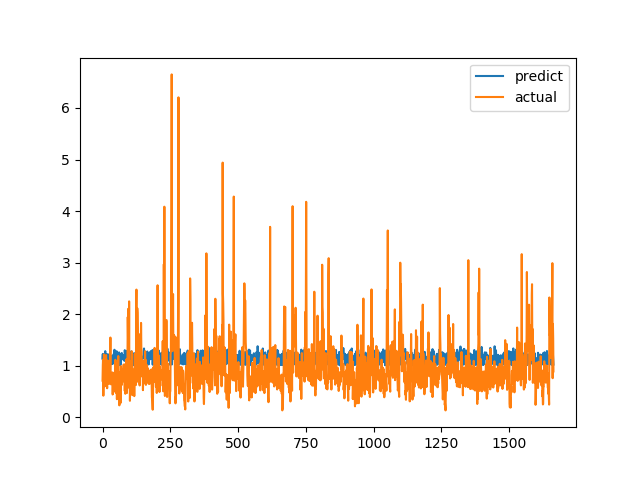

The file beside this chart, header and first rows:
predict, actual
1.138, 0.7094
1.228, 1.015
1.012, 1.116
1.118, 0.4183
1.188, 1.002
1.117, 1.219
1.185, 1.143
1.224, 0.6528
1.106, 0.6747
1.189, 0.601
1.282, 0.6695
1.138, 0.6538
1.02, 0.7814
1.184, 1.206
1.22, 0.8469
1.142, 0.8286
1.148, 0.6482
1.045, 0.5624
1.021, 0.7183
1.222, 1.1
1.189, 0.9542
1.141, 0.729
1.172, 0.6694
1.214, 0.8631
1.189, 0.6465
1.184, 0.8223
1.121, 0.9236
1.194, 0.8301
1.199, 1.067
1.174, 1.546
1.128, 0.6827
1.035, 0.6386
1.03, 0.6464
1.126, 0.6881
1.184, 0.7274
1.138, 0.65
1.092, 0.8694
1.034, 0.4409
1.111, 0.4519
1.192, 0.7575
1.157, 0.4952
1.225, 0.6851
1.152, 0.7244
1.207, 0.8654
1.309, 0.74
1.213, 0.8071
1.013, 0.8204
1.239, 1.114
1.144, 1.109
1.152, 0.4751
1.014, 1.039
1.153, 0.9458
1.28, 0.7878
1.197, 0.3505
1.021, 0.9368
1.022, 0.9868
1.026, 0.647
1.108, 1.03
1.028, 1.187
1.153, 0.9329
... 1,604 more rows
